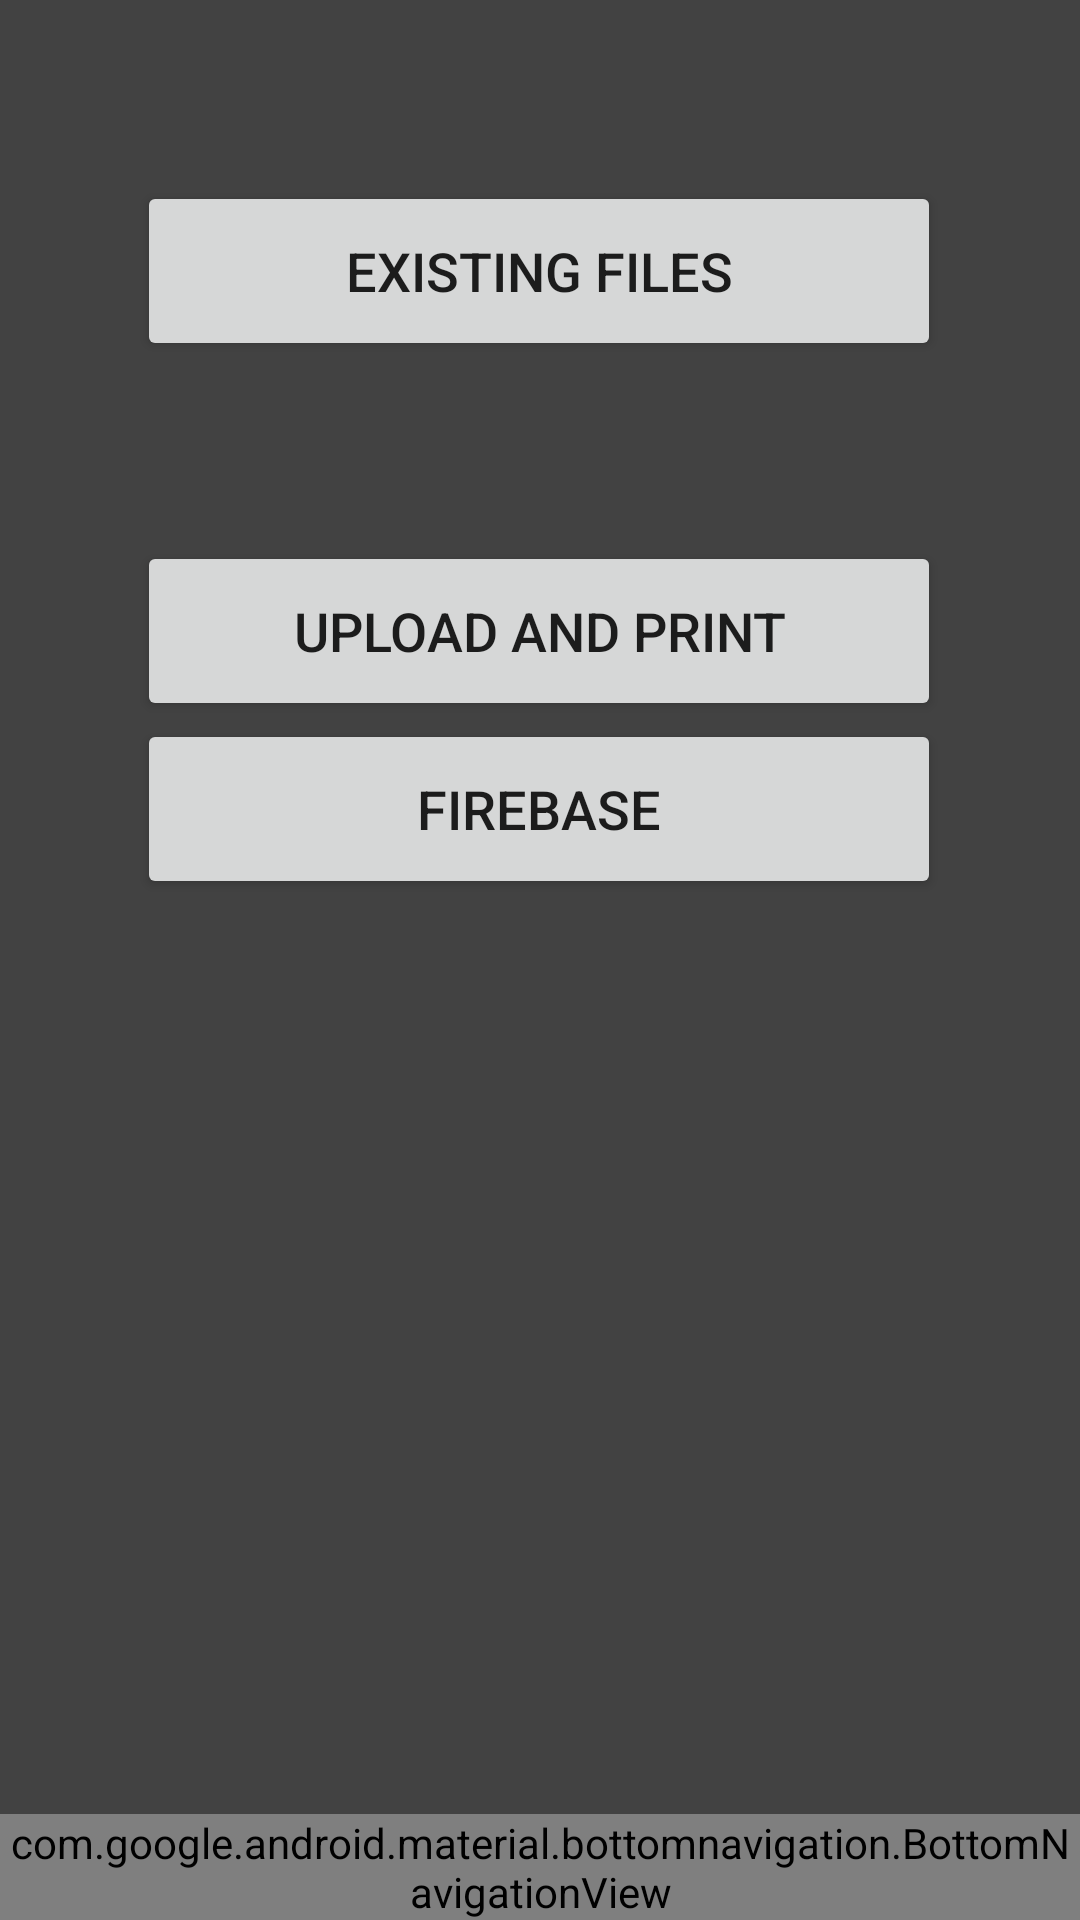

This screen was rendered from an Android layout file. Write that file and the resources it references.
<!-- AndroidManifest.xml: application theme AppTheme -->
<!-- res/layout/file_chooser_activity.xml -->
<?xml version="1.0" encoding="utf-8"?>
<LinearLayout xmlns:android="http://schemas.android.com/apk/res/android"
    xmlns:app="http://schemas.android.com/apk/res-auto"
    xmlns:tools="http://schemas.android.com/tools"
    android:id="@+id/linearLayout3"
    android:layout_width="match_parent"
    android:layout_height="match_parent"
    android:background="@color/cardview_dark_background"
    android:orientation="vertical">


    <android.support.constraint.ConstraintLayout
        android:layout_width="match_parent"
        android:layout_height="match_parent">

        <Button
            android:id="@+id/octoprint"
            android:layout_width="268dp"
            android:layout_height="60dp"
            android:layout_marginStart="8dp"
            android:layout_marginTop="76dp"
            android:layout_marginEnd="8dp"
            android:layout_marginBottom="30dp"
            android:text="Existing Files"
            android:textSize="18sp"
            app:layout_constraintBottom_toTopOf="@+id/device"
            app:layout_constraintEnd_toEndOf="parent"
            app:layout_constraintHorizontal_bias="0.497"
            app:layout_constraintStart_toStartOf="parent"
            app:layout_constraintTop_toTopOf="parent"
            app:layout_constraintVertical_bias="0.759" />

        <Button
            android:id="@+id/device"
            android:layout_width="268dp"
            android:layout_height="60dp"
            android:layout_marginStart="8dp"
            android:layout_marginTop="30dp"
            android:layout_marginEnd="8dp"
            android:layout_marginBottom="380dp"
            android:text="Upload and Print"
            android:textSize="18sp"
            app:layout_constraintBottom_toTopOf="@+id/bottomNavigationView"
            app:layout_constraintEnd_toEndOf="parent"
            app:layout_constraintHorizontal_bias="0.496"
            app:layout_constraintStart_toStartOf="parent"
            app:layout_constraintTop_toBottomOf="@+id/octoprint" />

        <Button
            android:id="@+id/sdcard"
            android:layout_width="268dp"
            android:layout_height="60dp"
            android:layout_marginStart="8dp"
            android:layout_marginTop="30dp"
            android:layout_marginEnd="8dp"
            android:layout_marginBottom="348dp"
            android:text="Firebase"
            android:textSize="18sp"
            app:layout_constraintBottom_toBottomOf="parent"
            app:layout_constraintEnd_toEndOf="parent"
            app:layout_constraintHorizontal_bias="0.496"
            app:layout_constraintStart_toStartOf="parent"
            app:layout_constraintTop_toBottomOf="@+id/device"
            app:layout_constraintVertical_bias="0.8" />

        <android.support.design.widget.BottomNavigationView
            android:id="@+id/bottomNavigationView"
            android:layout_width="match_parent"
            android:layout_height="wrap_content"
            android:layout_alignParentBottom="true"
            android:background="?android:attr/windowBackground"
            app:layout_constraintBottom_toBottomOf="parent"
            app:menu="@menu/bottom_navigation"
            tools:ignore="MissingConstraints"
            tools:layout_editor_absoluteX="0dp" />


    </android.support.constraint.ConstraintLayout>



</LinearLayout>
<!-- resources referenced by this layout -->
<resources>
  <style name="AppTheme" parent="Theme.AppCompat.Light.DarkActionBar">
          
          <item name="colorPrimary">@color/colorPrimary</item>
          <item name="colorPrimaryDark">@color/colorPrimaryDark</item>
          <item name="colorAccent">@color/colorAccent</item>
          <item name="colorBackgroundFloating">@color/colorBackground</item>
      </style>
  <color name="colorPrimary">#555000</color>
  <color name="colorPrimaryDark">#000044</color>
  <color name="colorAccent">#6600CC</color>
  <color name="colorBackground">#82B1FF</color>
</resources>
